Run: headless pygame with SDL's dummy video driver; simulated clock (each Clock.tick advances the game by its frame time, no real sleeping); random seed 0; keys injected as events and as key.get_pressed() state; no mouse input.
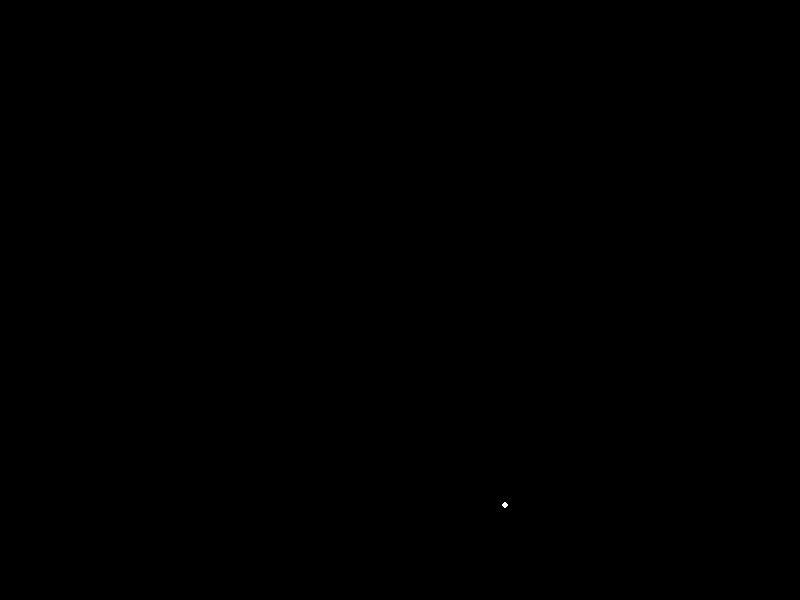
Frame 1 of 4 · flips 1–60 · no input
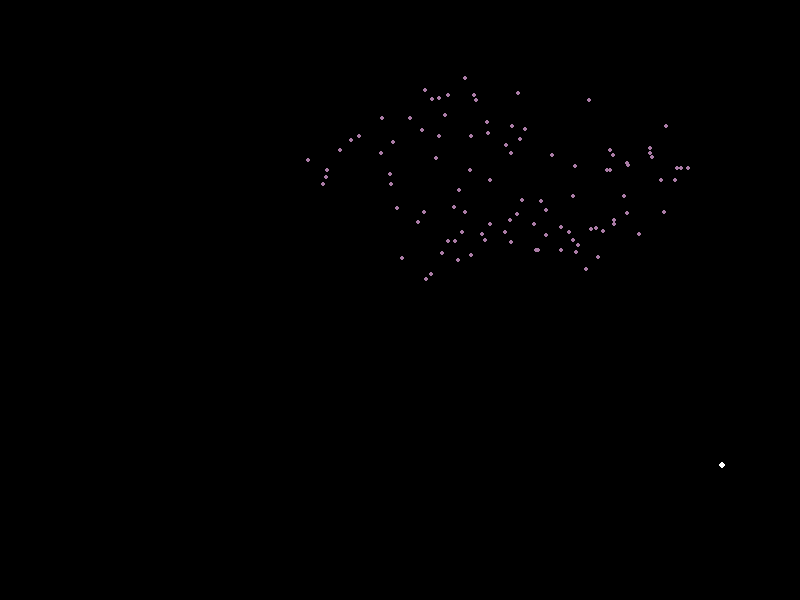
Frame 2 of 4 · flips 61–180 · tapped SPACE, RETURN · held RIGHT (→), D
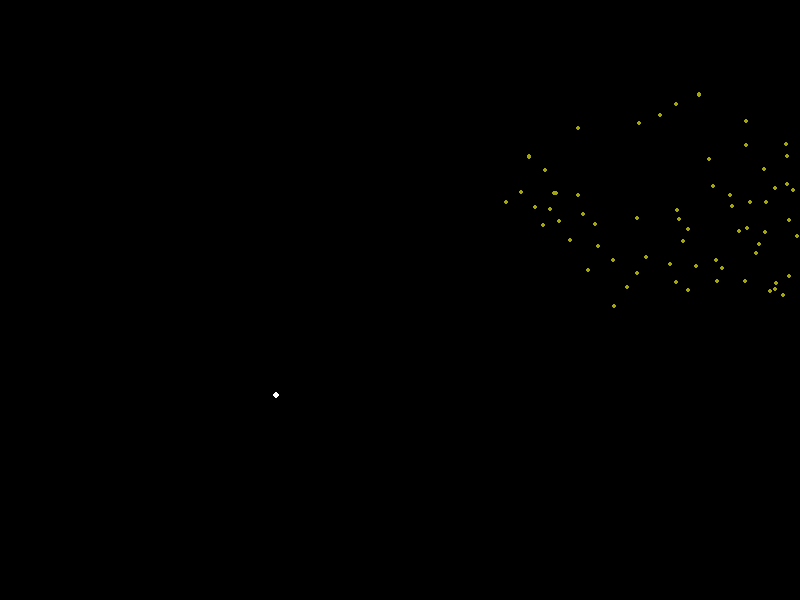
Frame 3 of 4 · flips 181–300 · held DOWN (↓), S
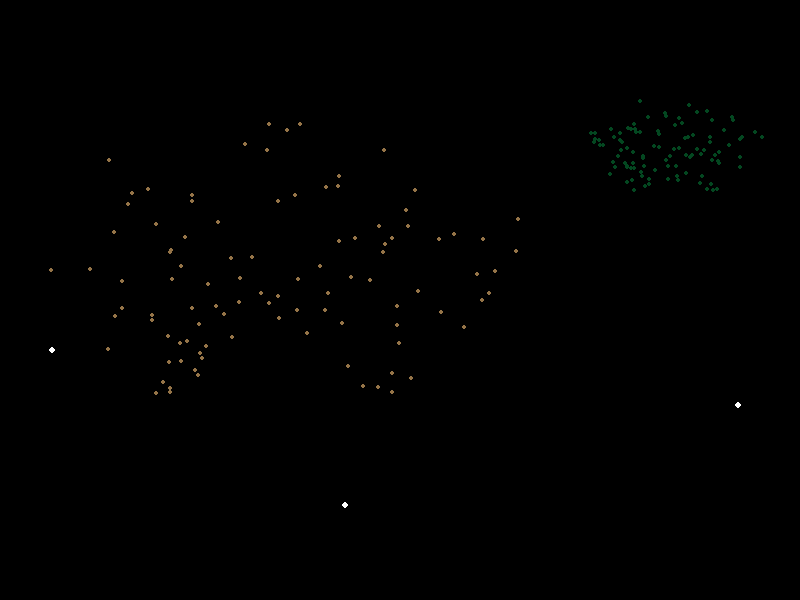
Frame 4 of 4 · flips 301–420 · held LEFT (←), A, UP (↑), W

The pygame program that drew these frames:

##############################
#  名称：烟花汇演
#  作者：葛雨桐
#  班级：初一一班
#  学校：天山实验学校
##############################
import pygame
import random
import math

# 初始化 Pygame
pygame.init()

# 定义窗口大小
WIDTH, HEIGHT = 800, 600
screen = pygame.display.set_mode((WIDTH, HEIGHT))
# 设置窗口标题
pygame.display.set_caption("元宵节烟花汇演  初一一班葛雨桐")

# 定义颜色，烟花主体白色，窗口背景黑色
WHITE = (255, 255, 255)
BLACK = (0, 0, 0)

# 定义烟花类
class Firework:
    def __init__(self, x, y):
        # 烟花的x,y坐标
        self.x = x
        self.y = y
        # 烟花是否已爆炸
        self.exploded = False
        # 粒子数量
        self.particles = []
        # 随机选择颜色，每个烟花不同的颜色，定义红绿蓝三个颜色值每个烟花都在0到255之间随机变化
        self.color = (random.randint(0, 255), random.randint(0, 255), random.randint(0, 255))

    def explode(self):
        # 烟花已爆炸
        self.exploded = True
        num_particles = 100  # 粒子数量
        for _ in range(num_particles):
            speed = random.uniform(2, 5)  # 粒子速度
            angle = random.uniform(math.pi / 4, 3 * math.pi / 4)  # 粒子角度范围
            # 粒子以随机速度和角度向外扩散
            self.particles.append([self.x, self.y, speed * math.cos(angle), -speed * math.sin(angle)])

    def update(self):
        if not self.exploded:
            # 烟花上升
            self.y -= 5
            if self.y <= 200:
                self.explode()  # 达到指定高度后爆炸
        else:
            for particle in self.particles:
                particle[0] += particle[2]  # 更新x坐标
                particle[1] += particle[3]  # 更新y坐标
                particle[3] += 0.1  # 添加重力，模拟抛物线运动

    def draw(self):
        if not self.exploded:
            pygame.draw.circle(screen, WHITE, (int(self.x), int(self.y)), 3)  # 绘制烟花主体
        else:
            for particle in self.particles:
                pygame.draw.circle(screen, self.color, (int(particle[0]), int(particle[1])), 2)  # 绘制烟花爆炸粒子

# 创建时钟对象 (可以控制游戏循环频率)
clock = pygame.time.Clock()

running = True
fireworks = []# 存储所有烟花实例的列表

while running:
    screen.fill(BLACK)  # 填充背景色，夜晚黑色的天空

    for event in pygame.event.get():
        if event.type == pygame.QUIT:
            running = False

    # 更新和绘制所有烟花
    for firework in fireworks:
        firework.update()
        firework.draw()

    # 清除已经结束的烟花
    fireworks = [firework for firework in fireworks if not (firework.exploded and not firework.particles)]

    # 添加新的烟花
    if random.random() < 0.01:
        fireworks.append(Firework(random.randint(0, WIDTH), HEIGHT))

    pygame.display.flip()  # 刷新屏幕
    clock.tick(60)  # 通过时钟对象指定循环频率，每秒循环60次

pygame.quit()  # 退出
